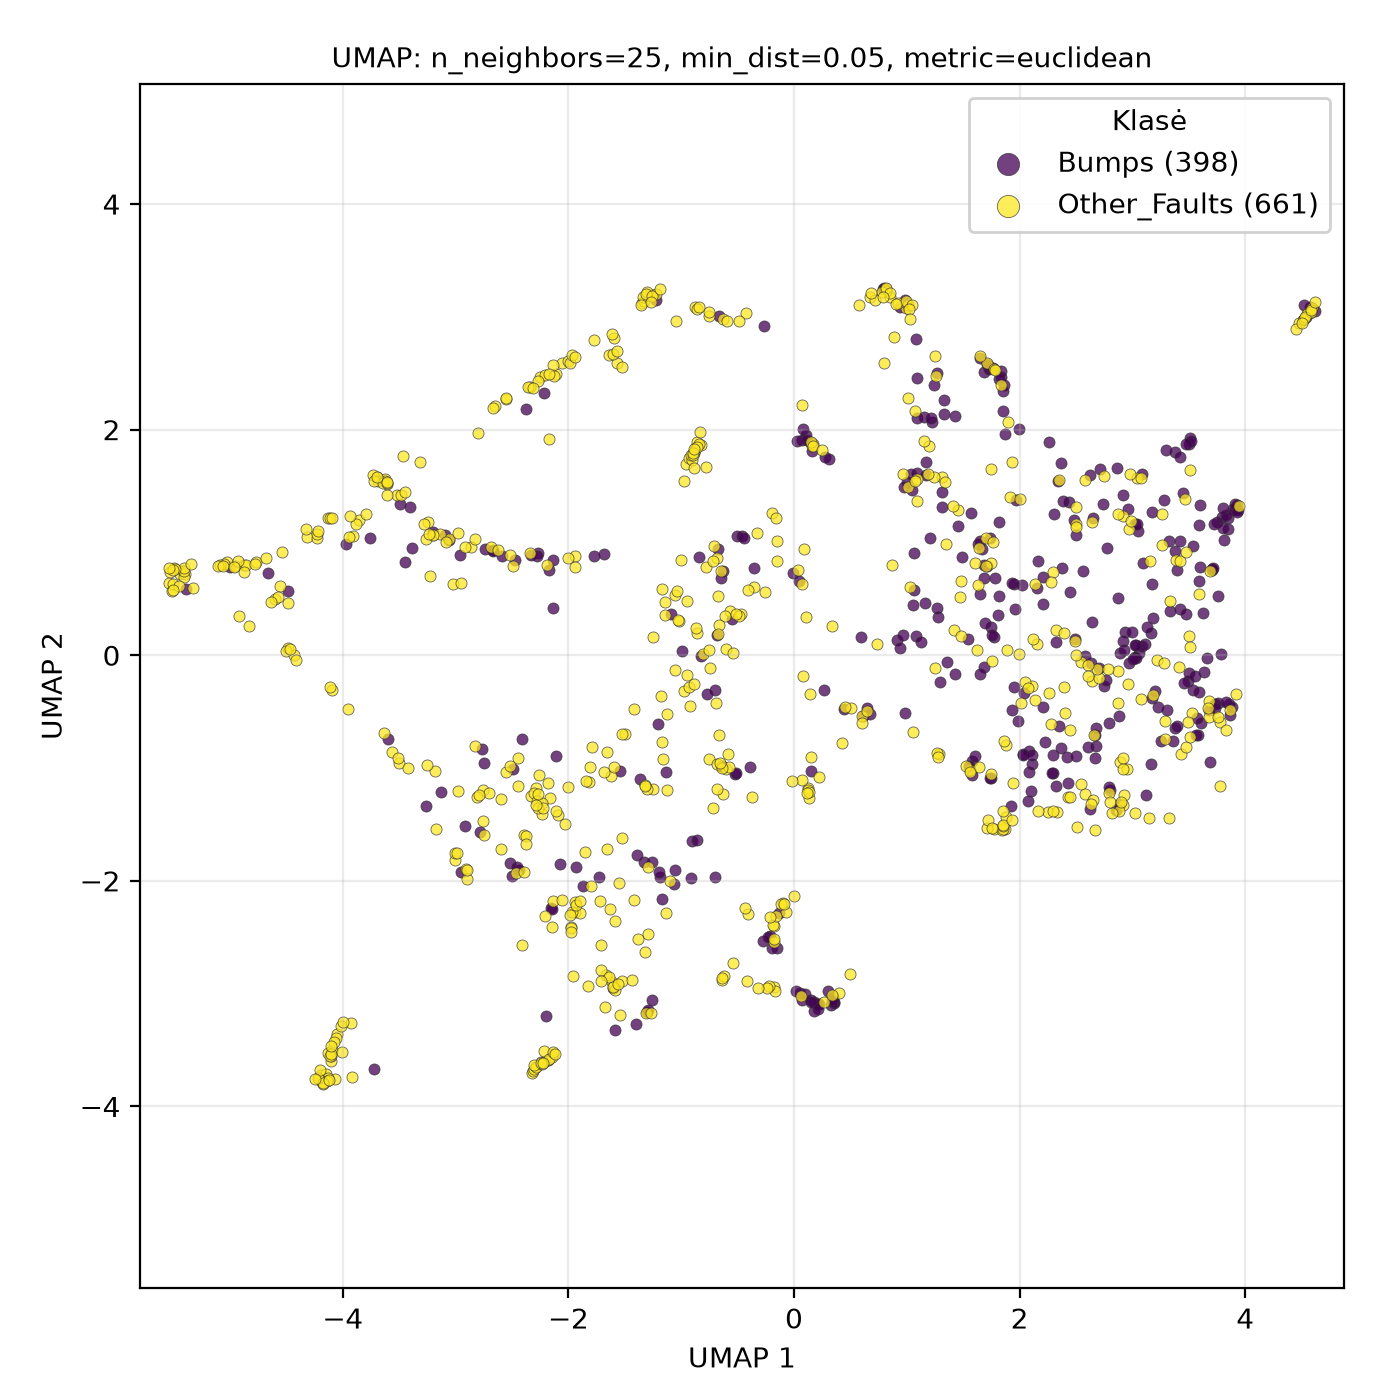

The file beside this chart, header and first rows:
UMAP1, UMAP2, class
3.327, -1.438, Other_Faults
-1.633, -2.249, Other_Faults
2.924, -1.237, Other_Faults
1.546, 0.1448, Bumps
2.644, 1.18, Other_Faults
2.139, -0.3945, Other_Faults
-3.968, 0.9841, Bumps
0.3002, -2.973, Bumps
-1.345, 3.12, Other_Faults
3.5, 0.1719, Other_Faults
3.681, -0.4044, Other_Faults
3.174, 1.274, Bumps
3.707, 0.7546, Bumps
-3.005, -1.817, Other_Faults
-1.162, -0.9166, Other_Faults
-0.6689, -0.703, Other_Faults
2.353, -0.6287, Bumps
3.288, -0.7389, Other_Faults
3.525, -0.5142, Other_Faults
-1.573, 2.592, Other_Faults
-1.588, -3.324, Bumps
-1.309, -3.17, Other_Faults
-0.8704, 1.848, Other_Faults
-1.616, -2.897, Other_Faults
-5.33, 0.5962, Other_Faults
4.573, 3.033, Other_Faults
0.2622, -3.07, Other_Faults
-2.502, -1.959, Bumps
2.886, -1.316, Bumps
-4.488, 0.06127, Other_Faults
1.607, 0.8201, Other_Faults
3.759, 0.5213, Bumps
-3.009, -1.757, Other_Faults
0.1804, -3.074, Bumps
0.1037, 0.3404, Other_Faults
-4.05, -3.36, Other_Faults
0.2767, 1.759, Bumps
-4.196, -3.722, Other_Faults
-0.1921, 1.261, Other_Faults
1.313, 1.316, Bumps
0.6107, -0.5402, Bumps
-4.105, -3.593, Other_Faults
2.292, -1.045, Bumps
1.862, 2.397, Bumps
-4.132, 1.215, Other_Faults
0.1504, -1.024, Bumps
2.404, -0.5104, Other_Faults
-0.8885, 1.792, Other_Faults
3.863, -0.4819, Other_Faults
-3.522, 1.423, Other_Faults
-2.219, 2.327, Bumps
-1.713, -2.568, Other_Faults
1.277, 0.3393, Bumps
0.6698, 3.179, Other_Faults
0.0732, 1.912, Bumps
2.428, -1.258, Other_Faults
4.589, 3.08, Other_Faults
-1.188, -1.967, Bumps
3.061, 0.02317, Bumps
-3.247, 1.183, Other_Faults
... 999 more rows
